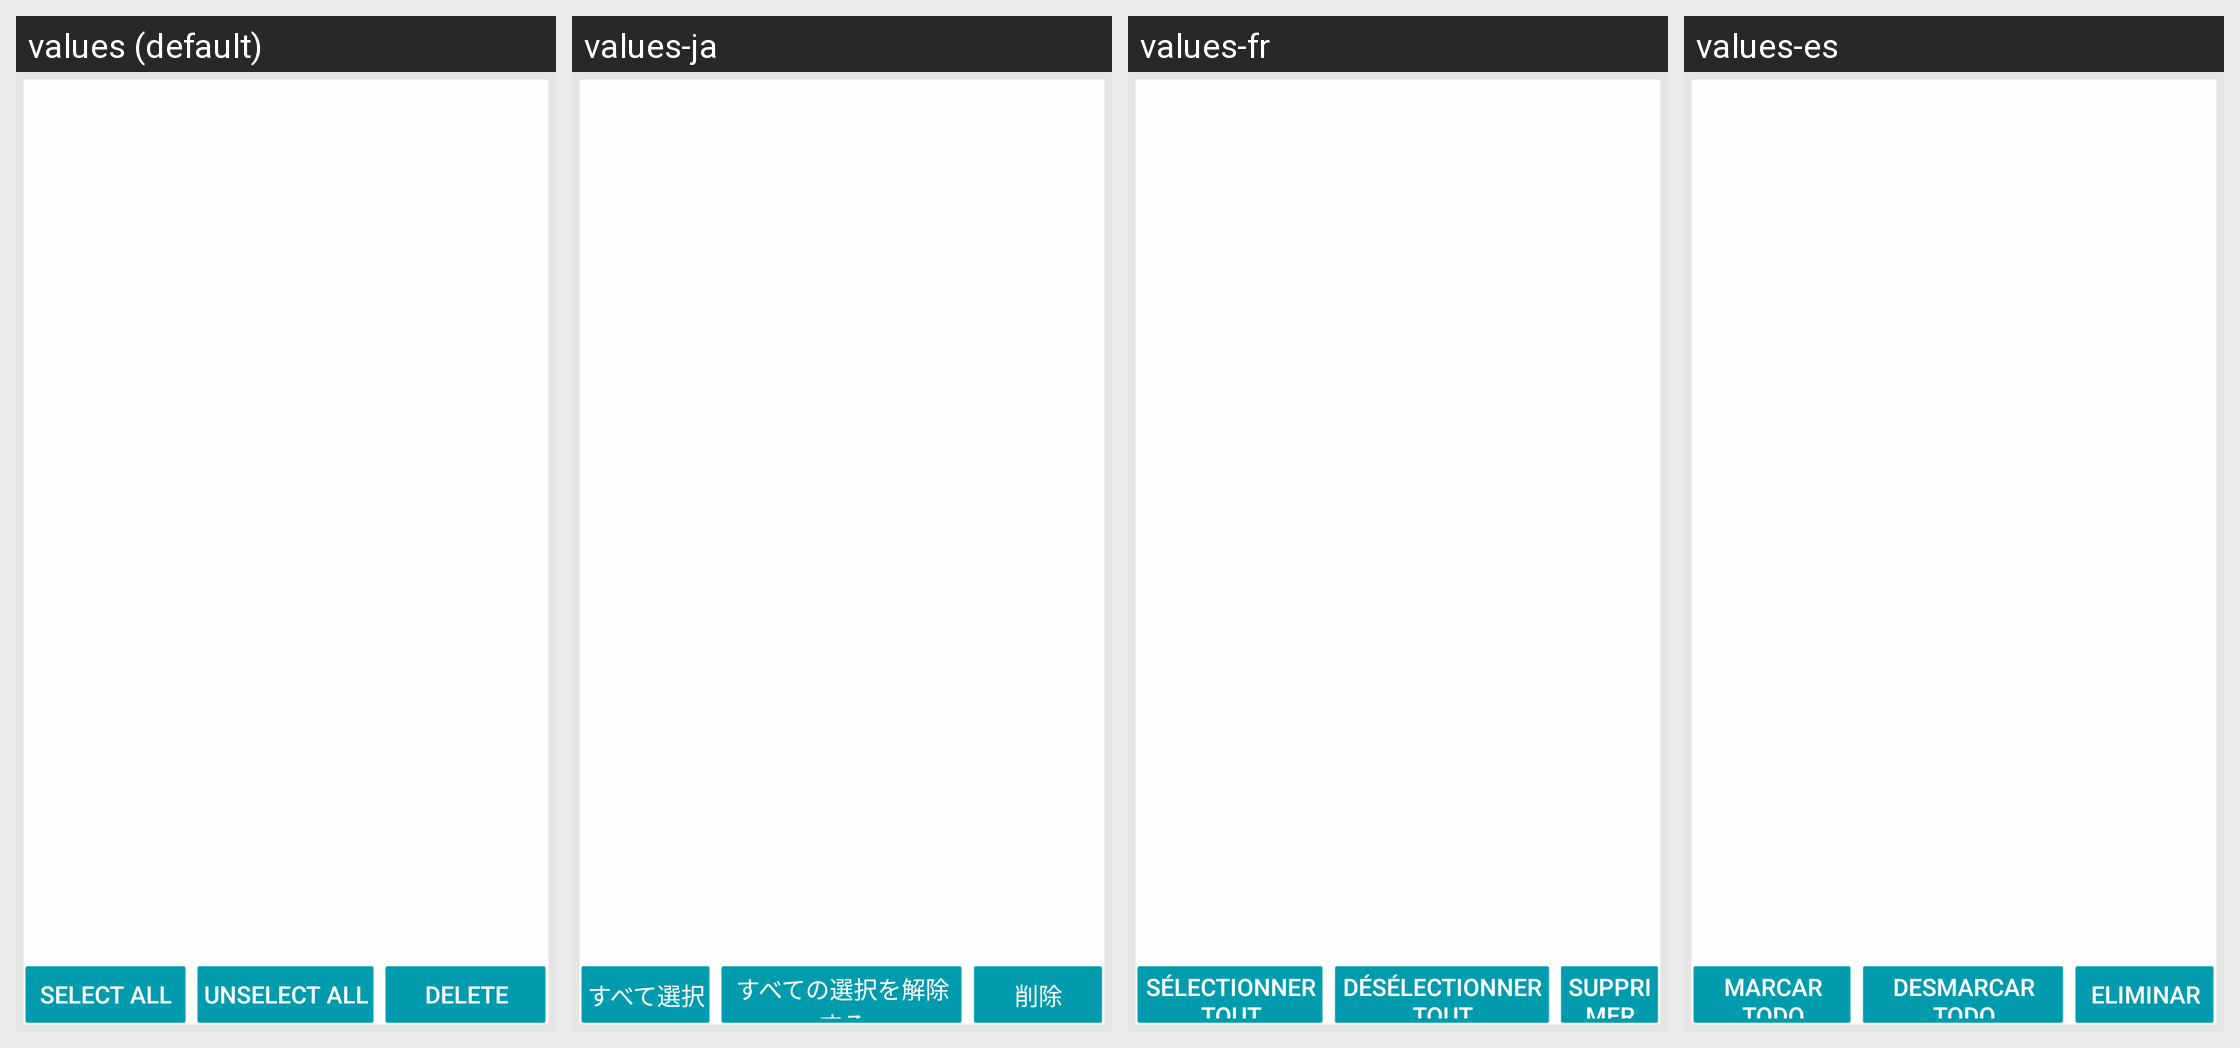

This grid shows one Android layout under several languages. Give, for every string resource on the screen, its name, the default text and each shown locale's text.
Android screen res/layout/grid.xml rendered under 4 locales, left to right: values (default), values-ja, values-fr, values-es. Device: Nexus 5 (rendered at 1080×1920; each locale shown at half size, 540×960, under a caption strip naming it); theme Theme.MaterialComponents.DayNight.NoActionBar.
Other locales in the repository, not shown: values-it, values-zh-rCN, values-zh-rHK, values-zh-rTW.
Strings drawn on this screen, with the default value and each locale's value (text and hints the layout hard-codes, and strings that could not be matched under every locale, appear in the picture but are not listed):

PhotoGridActivity_u_select_all
  values: Select All
  values-ja: すべて選択
  values-fr: Sélectionner tout
  values-es: Marcar todo

PhotoGridActivity_u_select_inverse
  values: Unselect All
  values-ja: すべての選択を解除する
  values-fr: Désélectionner tout
  values-es: Desmarcar todo

PhotoGridActivity_u_delete_selected
  values: Delete
  values-ja: 削除
  values-fr: Supprimer
  values-es: Eliminar
